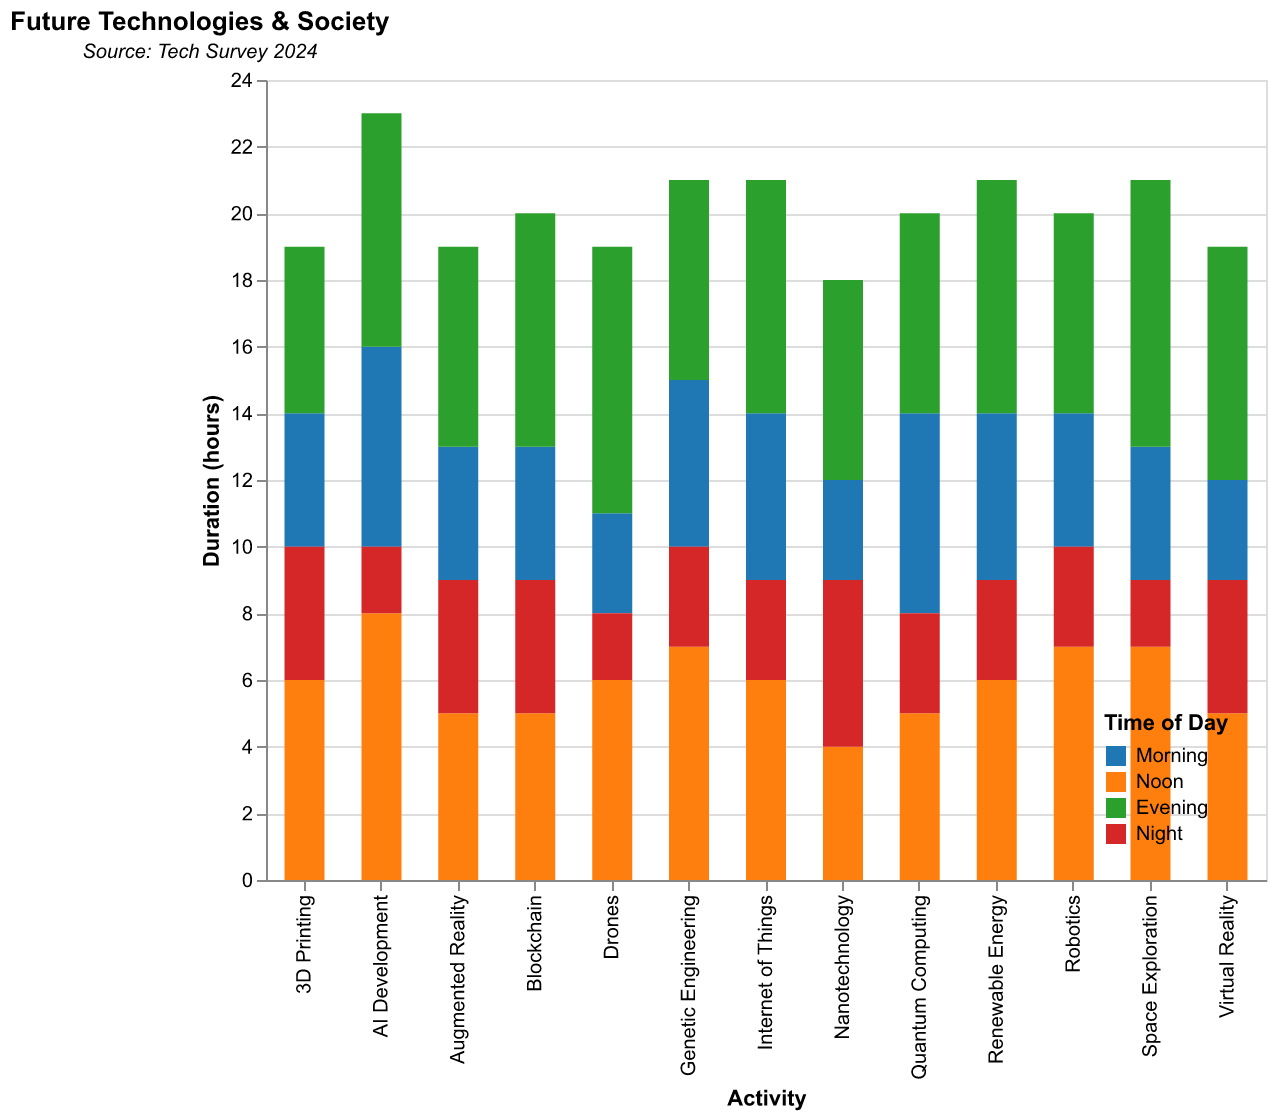

The data file committed next to this chart (first rows):
Activity, Morning, Noon, Evening, Night
Virtual Reality, 3, 5, 7, 4
Robotics, 4, 7, 6, 3
AI Development, 6, 8, 7, 2
Renewable Energy, 5, 6, 7, 3
Space Exploration, 4, 7, 8, 2
Quantum Computing, 6, 5, 6, 3
Nanotechnology, 3, 4, 6, 5
3D Printing, 4, 6, 5, 4
Genetic Engineering, 5, 7, 6, 3
Blockchain, 4, 5, 7, 4
Drones, 3, 6, 8, 2
Internet of Things, 5, 6, 7, 3
Augmented Reality, 4, 5, 6, 4
